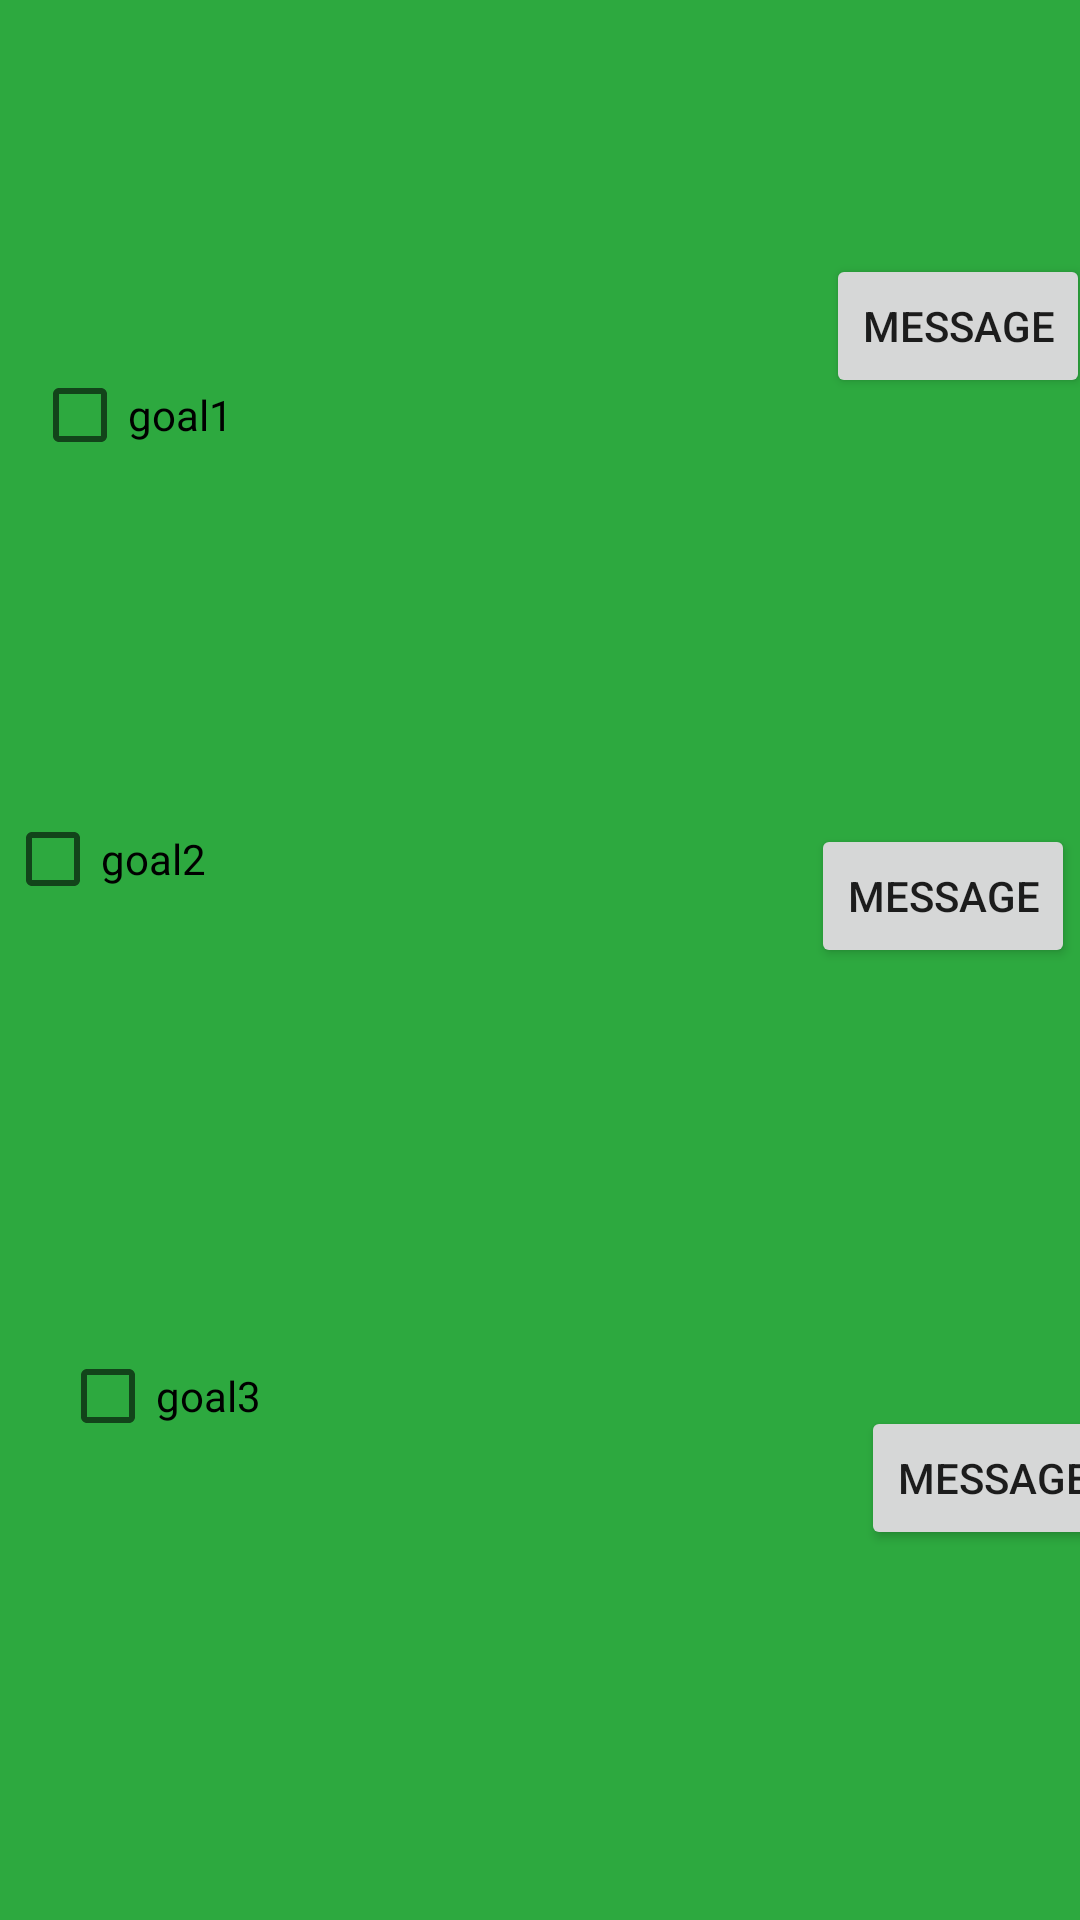

Write the Android layout XML for this screen, with the resource values it uses.
<!-- AndroidManifest.xml: application theme Theme.WOCO -->
<!-- res/layout/screen4.xml -->
<?xml version="1.0" encoding="utf-8"?>
<androidx.constraintlayout.widget.ConstraintLayout xmlns:android="http://schemas.android.com/apk/res/android"
    xmlns:app="http://schemas.android.com/apk/res-auto"
    xmlns:tools="http://schemas.android.com/tools"
    android:layout_width="match_parent"
    android:layout_height="match_parent"
    android:background="#2DA93F">

    <Button
        android:id="@+id/button4_1"
        android:layout_width="wrap_content"
        android:layout_height="wrap_content"
        android:layout_marginStart="202dp"
        android:layout_marginLeft="202dp"
        android:layout_marginTop="202dp"
        android:layout_marginEnd="1dp"
        android:layout_marginRight="1dp"
        android:layout_marginBottom="71dp"
        android:text="@string/message_prompt"
        app:layout_constraintBottom_toTopOf="@+id/button4_3"
        app:layout_constraintEnd_toEndOf="parent"
        app:layout_constraintStart_toEndOf="@+id/checkBox"
        app:layout_constraintTop_toTopOf="parent" />

    <Button
        android:id="@+id/button4_2"
        android:layout_width="wrap_content"
        android:layout_height="wrap_content"
        android:layout_marginStart="100dp"
        android:layout_marginLeft="100dp"
        android:layout_marginTop="73dp"
        android:layout_marginEnd="1dp"
        android:layout_marginRight="1dp"
        android:layout_marginBottom="241dp"
        android:text="@string/message_prompt"
        app:layout_constraintBottom_toBottomOf="parent"
        app:layout_constraintEnd_toEndOf="parent"
        app:layout_constraintStart_toEndOf="@+id/checkBox2"
        app:layout_constraintTop_toBottomOf="@+id/button4_3" />

    <Button
        android:id="@+id/button4_3"
        android:layout_width="wrap_content"
        android:layout_height="wrap_content"
        android:layout_marginStart="100dp"
        android:layout_marginLeft="100dp"
        android:layout_marginTop="71dp"
        android:layout_marginBottom="73dp"
        android:text="@string/message_prompt"
        app:layout_constraintBottom_toTopOf="@+id/button4_2"
        app:layout_constraintEnd_toEndOf="parent"
        app:layout_constraintStart_toEndOf="@+id/checkBox1"
        app:layout_constraintTop_toBottomOf="@+id/button4_1" />

    <CheckBox
        android:id="@+id/checkBox"
        android:layout_width="wrap_content"
        android:layout_height="wrap_content"
        android:layout_marginStart="36dp"
        android:layout_marginLeft="36dp"
        android:layout_marginTop="69dp"
        android:layout_marginEnd="308dp"
        android:layout_marginRight="308dp"
        android:layout_marginBottom="70dp"
        android:text="@string/goal1"
        app:layout_constraintBottom_toTopOf="@+id/checkBox1"
        app:layout_constraintEnd_toEndOf="parent"
        app:layout_constraintStart_toStartOf="parent"
        app:layout_constraintTop_toBottomOf="@+id/textView2" />

    <CheckBox
        android:id="@+id/checkBox1"
        android:layout_width="wrap_content"
        android:layout_height="wrap_content"
        android:layout_marginTop="30dp"
        android:layout_marginEnd="100dp"
        android:layout_marginRight="100dp"
        android:layout_marginBottom="73dp"
        android:text="@string/goal2"
        app:layout_constraintBottom_toTopOf="@+id/checkBox2"
        app:layout_constraintEnd_toStartOf="@+id/button4_3"
        app:layout_constraintStart_toStartOf="parent"
        app:layout_constraintTop_toBottomOf="@+id/checkBox" />

    <CheckBox
        android:id="@+id/checkBox2"
        android:layout_width="wrap_content"
        android:layout_height="wrap_content"
        android:layout_marginStart="36dp"
        android:layout_marginLeft="36dp"
        android:layout_marginTop="58dp"
        android:layout_marginEnd="100dp"
        android:layout_marginRight="100dp"
        android:layout_marginBottom="226dp"
        android:text="@string/goal3"
        app:layout_constraintBottom_toBottomOf="parent"
        app:layout_constraintEnd_toStartOf="@+id/button4_2"
        app:layout_constraintStart_toStartOf="parent"
        app:layout_constraintTop_toBottomOf="@+id/checkBox1" />

    <TextView
        android:id="@+id/textView2"
        android:layout_width="wrap_content"
        android:layout_height="wrap_content"
        android:textSize="24sp"
        android:textStyle="bold"
        app:layout_constraintBottom_toBottomOf="parent"
        app:layout_constraintEnd_toEndOf="parent"
        app:layout_constraintHorizontal_bias="0.125"
        app:layout_constraintStart_toStartOf="parent"
        app:layout_constraintTop_toTopOf="parent"
        app:layout_constraintVertical_bias="0.145" />

    <TextView
        android:id="@+id/timertext2"
        android:layout_width="wrap_content"
        android:layout_height="wrap_content"
        android:layout_marginStart="323dp"
        android:layout_marginLeft="323dp"
        android:layout_marginTop="22dp"
        android:layout_marginEnd="88dp"
        android:layout_marginRight="88dp"
        android:layout_marginBottom="690dp"
        android:textColor="#FFFFFF"
        android:textSize="24sp"
        app:layout_constraintBottom_toBottomOf="parent"
        app:layout_constraintEnd_toEndOf="parent"
        app:layout_constraintStart_toStartOf="parent"
        app:layout_constraintTop_toTopOf="parent" />

</androidx.constraintlayout.widget.ConstraintLayout>
<!-- resources referenced by this layout -->
<resources>
  <string name="goal1">goal1</string>
  <string name="goal2">goal2</string>
  <string name="goal3">goal3</string>
  <string name="message_prompt">MESSAGE</string>
  <style name="Theme.WOCO" parent="Theme.MaterialComponents.DayNight.DarkActionBar">
          
          <item name="colorPrimary">@color/purple_500</item>
          <item name="colorPrimaryVariant">@color/purple_700</item>
          <item name="colorOnPrimary">@color/white</item>
          
          <item name="colorSecondary">@color/teal_200</item>
          <item name="colorSecondaryVariant">@color/teal_700</item>
          <item name="colorOnSecondary">@color/black</item>
          
          <item name="android:statusBarColor" tools:targetApi="l">?attr/colorPrimaryVariant</item>
          
      </style>
  <!-- not gathered from this repository: default colours our renderer supplied (Android Studio template values) -->
  <color name="purple_500">#FF6200EE</color>
  <color name="purple_700">#FF3700B3</color>
  <color name="teal_200">#FF03DAC5</color>
  <color name="teal_700">#FF018786</color>
  <color name="black">#FF000000</color>
  <color name="white">#FFFFFFFF</color>
</resources>
